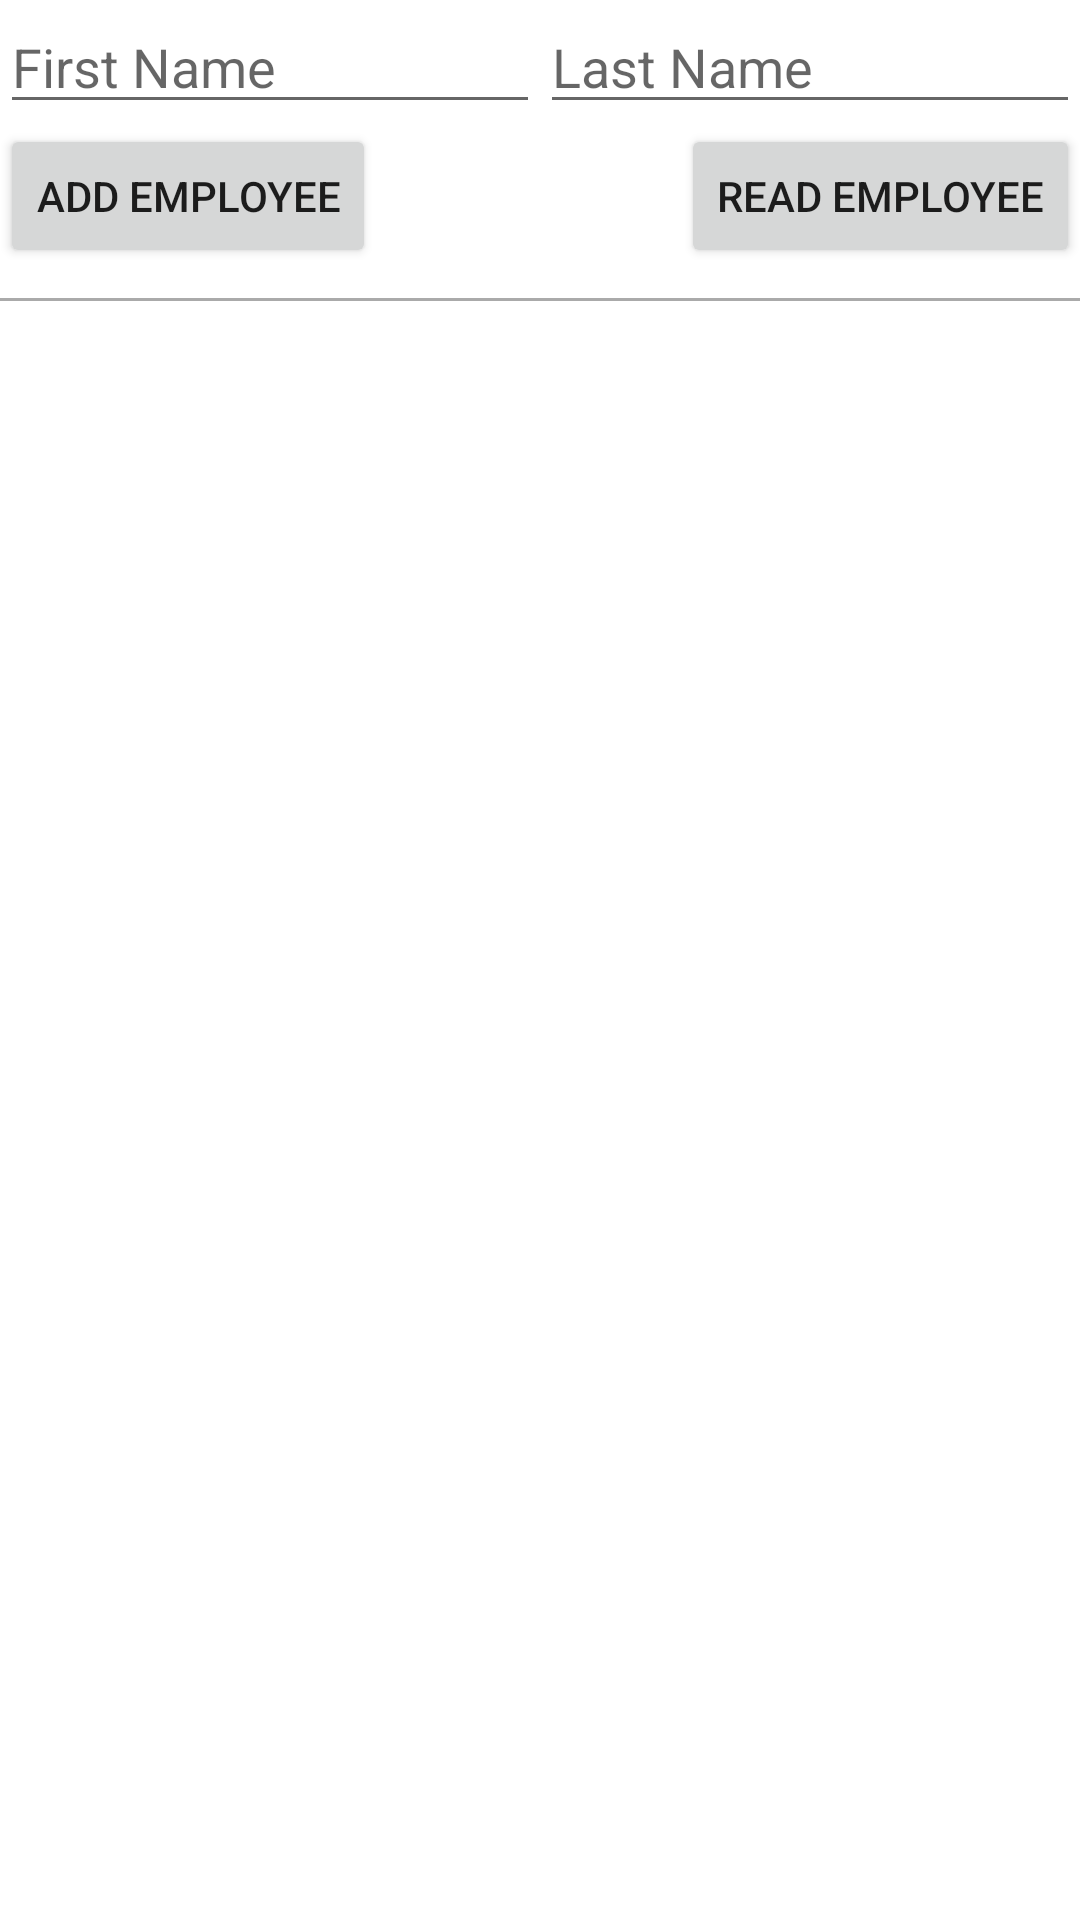

Write the Android layout XML for this screen, with the resource values it uses.
<!-- AndroidManifest.xml: application theme Theme.ManagementEmployee -->
<!-- res/layout/activity_employee.xml -->
<?xml version="1.0" encoding="utf-8"?>

<RelativeLayout xmlns:android="http://schemas.android.com/apk/res/android"
    android:layout_width="match_parent"
    android:layout_height="match_parent">
    <EditText
        android:id="@+id/first_name"
        android:layout_width="180dp"
        android:layout_height="wrap_content"
        android:hint="First Name"/>

    <EditText
        android:id="@+id/last_name"
        android:layout_width="180dp"
        android:layout_height="wrap_content"
        android:hint="Last Name"
        android:layout_toRightOf="@id/first_name"/>

    <Button
        android:id="@+id/add_employee"
        android:layout_width="wrap_content"
        android:layout_height="wrap_content"
        android:layout_below="@id/first_name"
        android:text="Add Employee"/>

    <Button
        android:id="@+id/read_employee"
        android:layout_width="wrap_content"
        android:layout_height="wrap_content"
        android:layout_below="@id/last_name"
        android:layout_alignParentRight="true"
        android:text="Read Employee"/>


    <View
        android:id="@+id/separator"
        android:layout_width="match_parent"
        android:layout_height="1dp"
        android:background="@android:color/darker_gray"
        android:layout_marginTop="10dp"
        android:layout_below="@id/add_employee"/>

    <ListView
        android:id="@+id/list_view"
        android:layout_width="wrap_content"
        android:layout_height="wrap_content"
        android:layout_below="@id/separator">

    </ListView>

</RelativeLayout>
<!-- resources referenced by this layout -->
<resources>
  <style name="Theme.ManagementEmployee" parent="Theme.MaterialComponents.DayNight.DarkActionBar">
          
          <item name="colorPrimary">@color/purple_500</item>
          <item name="colorPrimaryVariant">@color/purple_700</item>
          <item name="colorOnPrimary">@color/white</item>
          
          <item name="colorSecondary">@color/teal_200</item>
          <item name="colorSecondaryVariant">@color/teal_700</item>
          <item name="colorOnSecondary">@color/black</item>
          
          <item name="android:statusBarColor" tools:targetApi="l">?attr/colorPrimaryVariant</item>
          
      </style>
  <!-- not gathered from this repository: default colours our renderer supplied (Android Studio template values) -->
  <color name="purple_500">#FF6200EE</color>
  <color name="purple_700">#FF3700B3</color>
  <color name="teal_200">#FF03DAC5</color>
  <color name="teal_700">#FF018786</color>
  <color name="black">#FF000000</color>
  <color name="white">#FFFFFFFF</color>
</resources>
